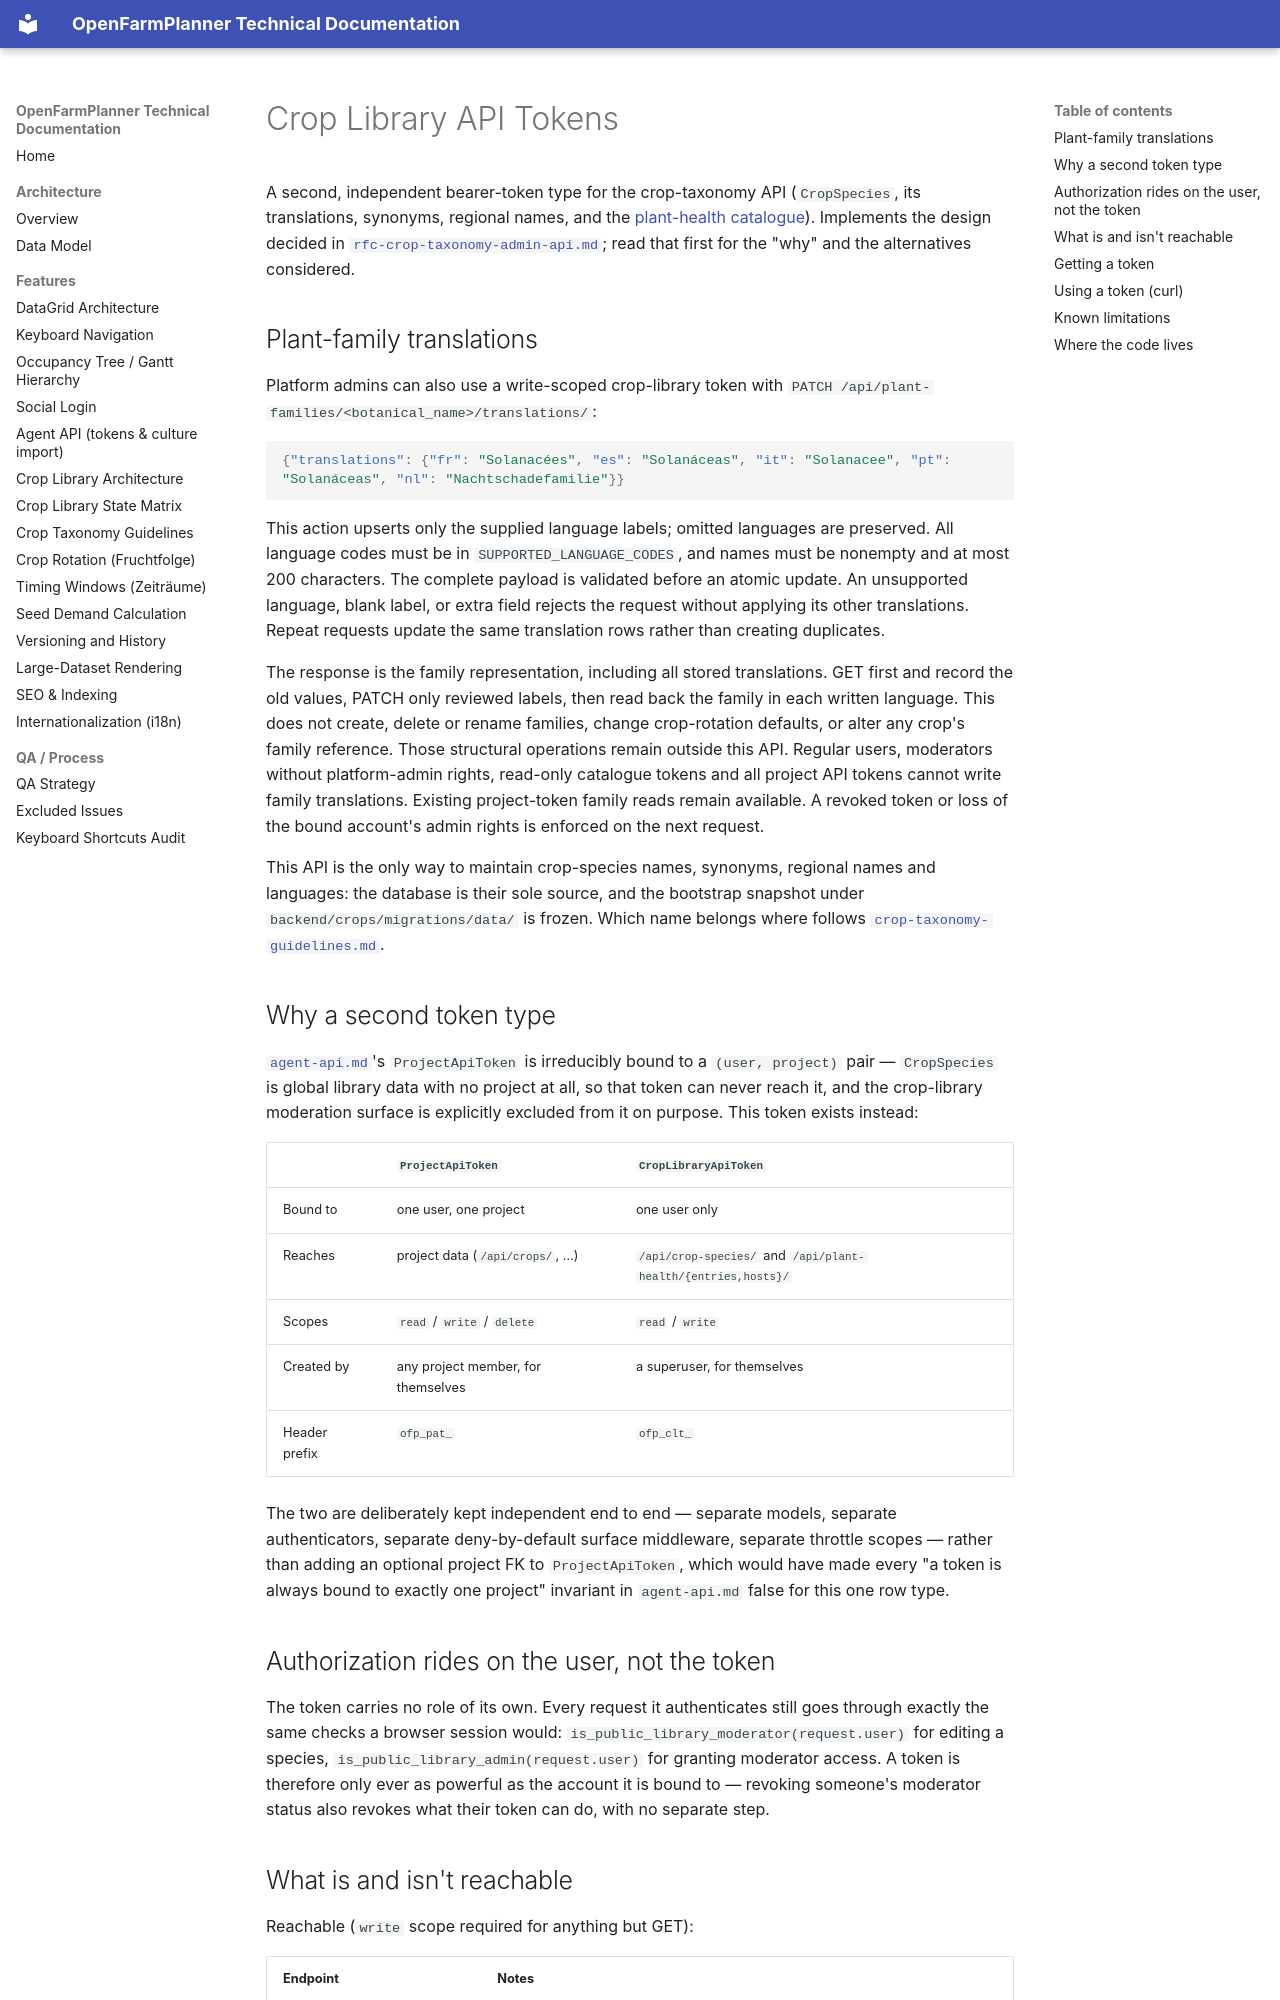

repository: OpenFarmPlanner/planner · page: crop-library-api-tokens/index.html · generator: mkdocs

# Crop Library API Tokens

A second, independent bearer-token type for the crop-taxonomy API
(`CropSpecies`, its translations, synonyms, regional names, and the
[plant-health catalogue](./plant-health-catalogue.md)). Implements
the design decided in
[`rfc-crop-taxonomy-admin-api.md`](./rfc-crop-taxonomy-admin-api.md); read
that first for the "why" and the alternatives considered.

## Plant-family translations

Platform admins can also use a write-scoped crop-library token with
`PATCH /api/plant-families/<botanical_name>/translations/`:

```json
{"translations": {"fr": "Solanacées", "es": "Solanáceas", "it": "Solanacee", "pt": "Solanáceas", "nl": "Nachtschadefamilie"}}
```

This action upserts only the supplied language labels; omitted languages are
preserved. All language codes must be in `SUPPORTED_LANGUAGE_CODES`, and names
must be nonempty and at most 200 characters. The complete payload is validated
before an atomic update. An unsupported language, blank label, or extra field
rejects the request without applying its other translations. Repeat requests
update the same translation rows rather than creating duplicates.

The response is the family representation, including all stored translations.
GET first and record the old values, PATCH only reviewed labels, then read back
the family in each written language. This does not create, delete or rename
families, change crop-rotation defaults, or alter any crop's family reference.
Those structural operations remain outside this API. Regular users, moderators
without platform-admin rights, read-only catalogue tokens and all project API
tokens cannot write family translations. Existing project-token family reads
remain available. A revoked token or loss of the bound account's admin rights
is enforced on the next request.

This API is the only way to maintain crop-species names, synonyms, regional
names and languages: the database is their sole source, and the bootstrap
snapshot under `backend/crops/migrations/data/` is frozen. Which name belongs
where follows [`crop-taxonomy-guidelines.md`](./crop-taxonomy-guidelines.md).

## Why a second token type

[`agent-api.md`](./agent-api.md)'s `ProjectApiToken` is irreducibly bound to
a `(user, project)` pair — `CropSpecies` is global library data with no
project at all, so that token can never reach it, and the crop-library
moderation surface is explicitly excluded from it on purpose. This token
exists instead:

| | `ProjectApiToken` | `CropLibraryApiToken` |
|---|---|---|
| Bound to | one user, one project | one user only |
| Reaches | project data (`/api/crops/`, …) | `/api/crop-species/` and `/api/plant-health/{entries,hosts}/` |
| Scopes | `read` / `write` / `delete` | `read` / `write` |
| Created by | any project member, for themselves | a superuser, for themselves |
| Header prefix | `ofp_pat_` | `ofp_clt_` |

The two are deliberately kept independent end to end — separate models,
separate authenticators, separate deny-by-default surface middleware,
separate throttle scopes — rather than adding an optional project FK to
`ProjectApiToken`, which would have made every "a token is always bound to
exactly one project" invariant in `agent-api.md` false for this one row
type.

## Authorization rides on the user, not the token

The token carries no role of its own. Every request it authenticates still
goes through exactly the same checks a browser session would:
`is_public_library_moderator(request.user)` for editing a species,
`is_public_library_admin(request.user)` for granting moderator access. A
token is therefore only ever as powerful as the account it is bound to —
revoking someone's moderator status also revokes what their token can do,
with no separate step.
